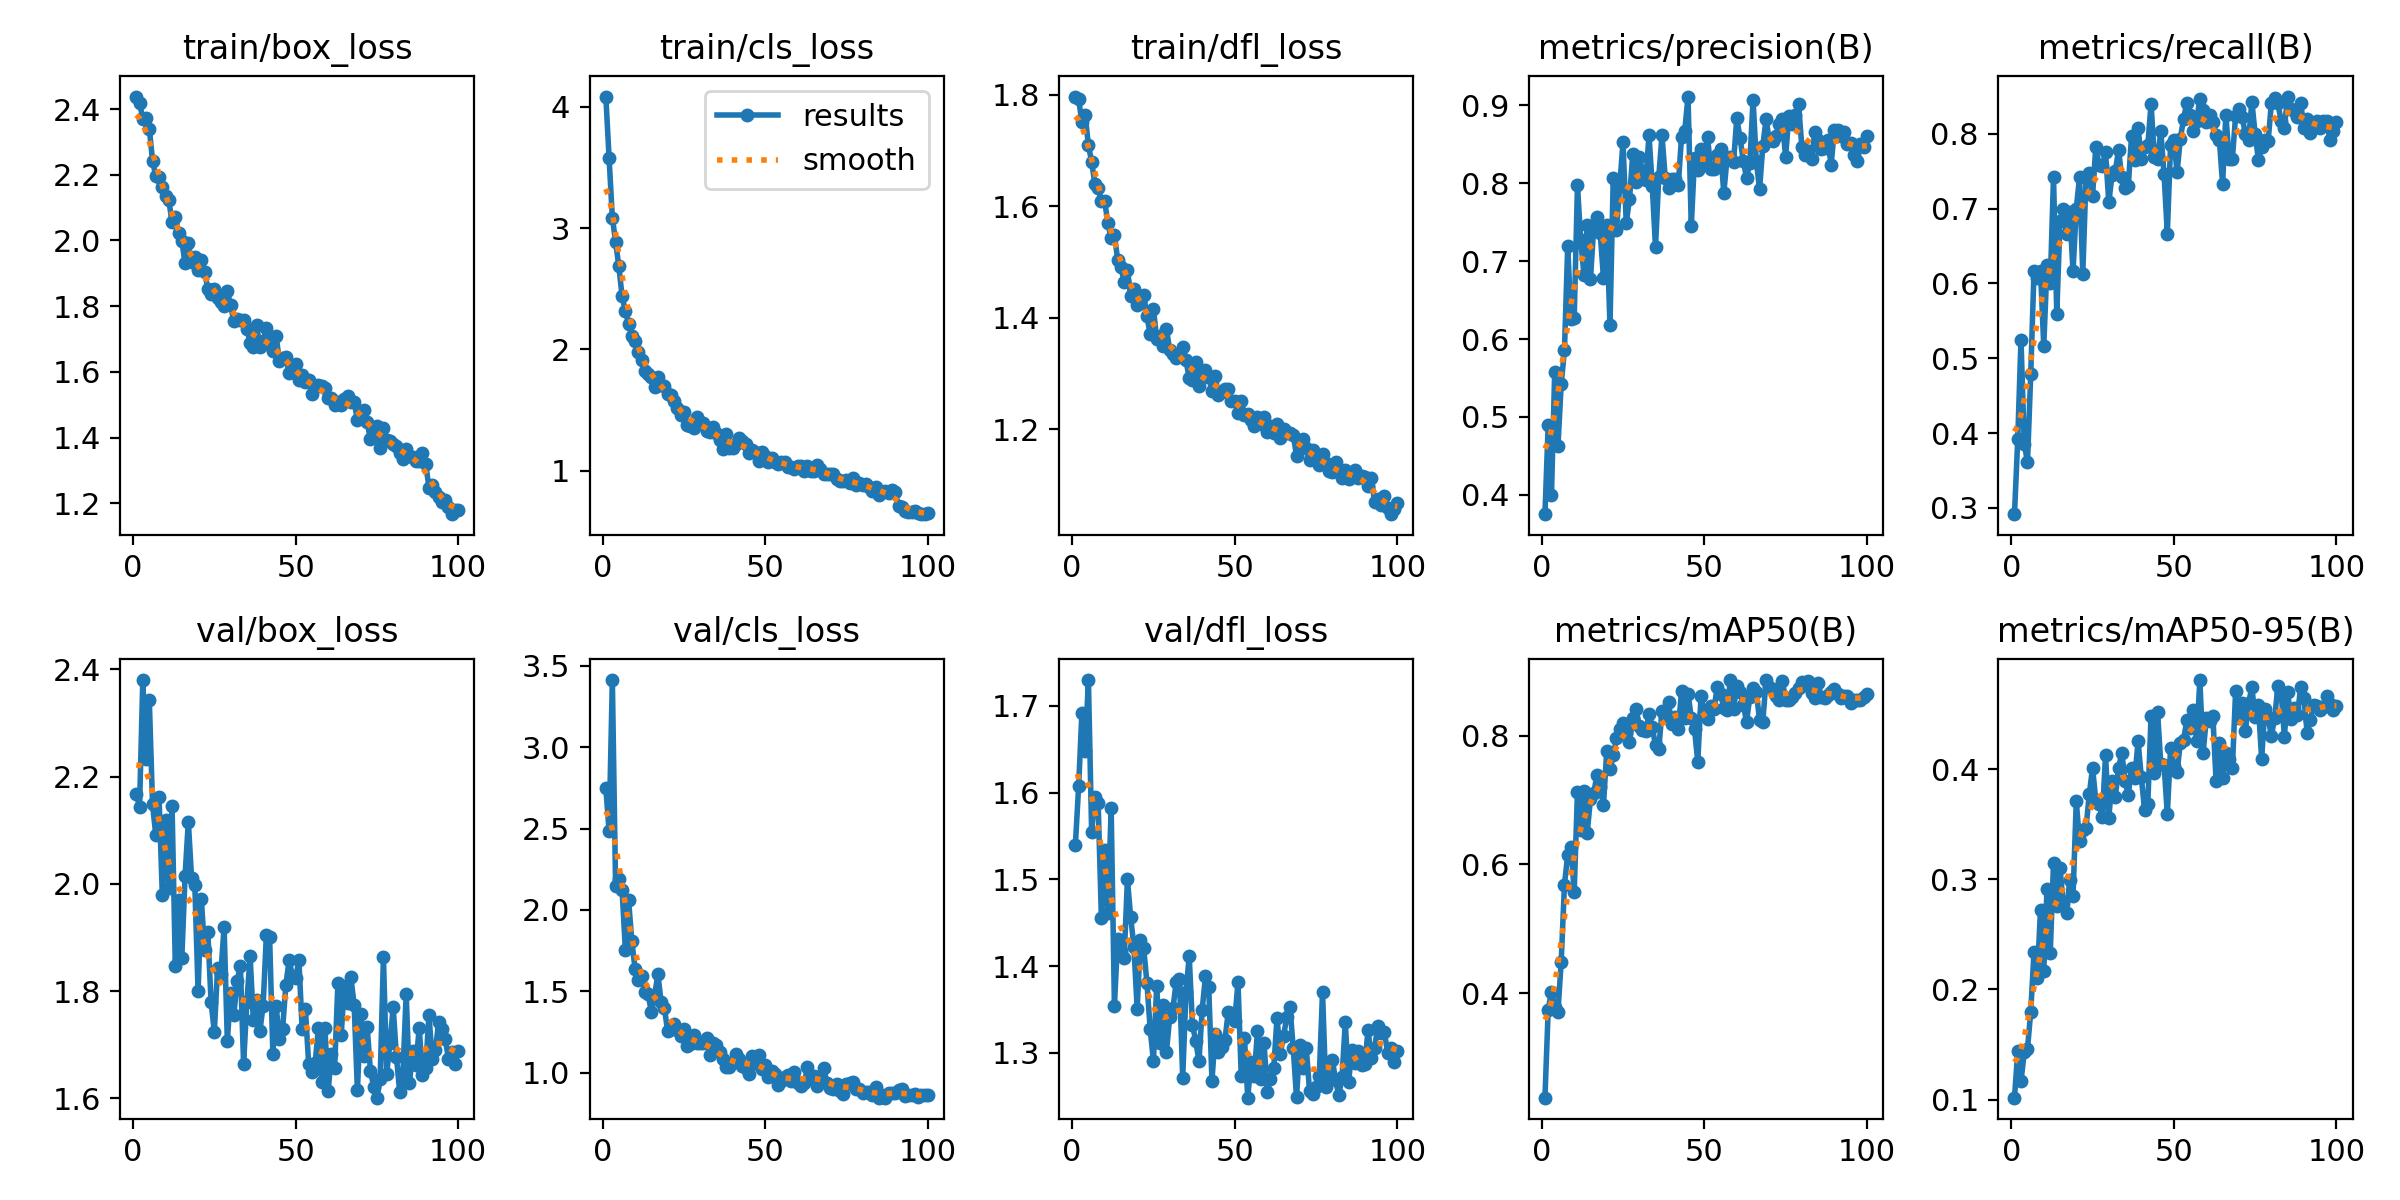

Source data for this figure (header and first rows):
epoch, time, train/box_loss, train/cls_loss, train/dfl_loss, metrics/precision(B), metrics/recall(B), metrics/mAP50(B), metrics/mAP50-95(B), val/box_loss, val/cls_loss, val/dfl_loss, lr/pg0, lr/pg1, lr/pg2
1, 17.63, 2.438, 4.085, 1.797, 0.375, 0.2917, 0.2376, 0.1017, 2.168, 2.749, 1.54, 0.0005521, 0.0005521, 0.0005521
2, 33.6, 2.419, 3.577, 1.791, 0.4897, 0.3917, 0.3744, 0.1438, 2.144, 2.484, 1.608, 0.001097, 0.001097, 0.001097
3, 49.61, 2.37, 3.085, 1.751, 0.399, 0.525, 0.4024, 0.1166, 2.38, 3.412, 1.692, 0.001631, 0.001631, 0.001631
4, 64.59, 2.373, 2.888, 1.764, 0.5576, 0.3855, 0.3789, 0.1427, 2.233, 2.149, 1.648, 0.001617, 0.001617, 0.001617
5, 79.76, 2.341, 2.683, 1.71, 0.4622, 0.3614, 0.3707, 0.1462, 2.342, 2.188, 1.73, 0.001601, 0.001601, 0.001601
6, 94.87, 2.243, 2.437, 1.679, 0.5422, 0.4792, 0.4488, 0.1798, 2.148, 2.124, 1.555, 0.001584, 0.001584, 0.001584
7, 112.2, 2.196, 2.315, 1.64, 0.5854, 0.6167, 0.5684, 0.2342, 2.09, 1.755, 1.595, 0.001568, 0.001568, 0.001568
8, 127.7, 2.192, 2.208, 1.632, 0.7196, 0.6067, 0.6149, 0.2106, 2.161, 2.059, 1.588, 0.001551, 0.001551, 0.001551
9, 144, 2.161, 2.113, 1.609, 0.6256, 0.6167, 0.6278, 0.2725, 1.98, 1.807, 1.455, 0.001535, 0.001535, 0.001535
10, 159.3, 2.137, 2.067, 1.609, 0.6265, 0.5167, 0.5573, 0.2172, 2.119, 1.637, 1.534, 0.001518, 0.001518, 0.001518
11, 174.6, 2.122, 1.975, 1.569, 0.7974, 0.624, 0.7131, 0.2913, 1.993, 1.57, 1.462, 0.001502, 0.001502, 0.001502
12, 190.9, 2.056, 1.915, 1.543, 0.7271, 0.6, 0.6535, 0.2332, 2.145, 1.595, 1.583, 0.001485, 0.001485, 0.001485
13, 206, 2.072, 1.825, 1.549, 0.6826, 0.7417, 0.7145, 0.3149, 1.848, 1.497, 1.355, 0.001469, 0.001469, 0.001469
14, 221.2, 2.023, 1.793, 1.504, 0.7468, 0.5593, 0.6491, 0.2756, 1.971, 1.481, 1.432, 0.001452, 0.001452, 0.001452
15, 236.4, 1.999, 1.769, 1.491, 0.677, 0.6833, 0.7021, 0.3101, 1.861, 1.373, 1.417, 0.001436, 0.001436, 0.001436
16, 251.6, 1.93, 1.686, 1.463, 0.744, 0.7, 0.7106, 0.2771, 2.015, 1.476, 1.409, 0.001419, 0.001419, 0.001419
17, 267.7, 1.992, 1.775, 1.486, 0.7567, 0.6655, 0.7394, 0.2697, 2.116, 1.604, 1.5, 0.001403, 0.001403, 0.001403
18, 283.1, 1.933, 1.708, 1.439, 0.7356, 0.6954, 0.7198, 0.2998, 2.011, 1.436, 1.456, 0.001386, 0.001386, 0.001386
19, 298.3, 1.951, 1.696, 1.452, 0.6787, 0.6161, 0.6922, 0.2852, 1.997, 1.4, 1.422, 0.00137, 0.00137, 0.00137
20, 313.5, 1.911, 1.63, 1.423, 0.746, 0.7, 0.7766, 0.3708, 1.8, 1.255, 1.351, 0.001353, 0.001353, 0.001353
21, 328.9, 1.94, 1.624, 1.431, 0.6177, 0.7417, 0.7479, 0.3344, 1.972, 1.266, 1.43, 0.001337, 0.001337, 0.001337
22, 345.3, 1.905, 1.57, 1.441, 0.8065, 0.613, 0.7698, 0.3447, 1.876, 1.297, 1.421, 0.00132, 0.00132, 0.00132
23, 360.6, 1.851, 1.52, 1.402, 0.7399, 0.7417, 0.7959, 0.3471, 1.911, 1.262, 1.381, 0.001304, 0.001304, 0.001304
24, 375.8, 1.837, 1.457, 1.37, 0.7963, 0.7478, 0.8112, 0.3771, 1.779, 1.228, 1.328, 0.001287, 0.001287, 0.001287
25, 391.1, 1.852, 1.486, 1.415, 0.8527, 0.717, 0.8194, 0.4013, 1.725, 1.267, 1.29, 0.001271, 0.001271, 0.001271
26, 407.7, 1.825, 1.378, 1.362, 0.7495, 0.7821, 0.8049, 0.3723, 1.844, 1.166, 1.377, 0.001254, 0.001254, 0.001254
27, 424.3, 1.812, 1.364, 1.367, 0.7794, 0.7583, 0.7901, 0.3682, 1.833, 1.179, 1.312, 0.001238, 0.001238, 0.001238
28, 439.6, 1.8, 1.354, 1.349, 0.8373, 0.7572, 0.8276, 0.3562, 1.919, 1.232, 1.356, 0.001221, 0.001221, 0.001221
29, 455.9, 1.845, 1.443, 1.38, 0.8012, 0.775, 0.8412, 0.4128, 1.707, 1.18, 1.301, 0.001205, 0.001205, 0.001205
30, 472.5, 1.802, 1.397, 1.341, 0.834, 0.7083, 0.8153, 0.3558, 1.798, 1.184, 1.341, 0.001188, 0.001188, 0.001188
31, 487.7, 1.755, 1.389, 1.335, 0.8153, 0.7446, 0.8084, 0.3895, 1.756, 1.18, 1.351, 0.001172, 0.001172, 0.001172
32, 503, 1.761, 1.33, 1.328, 0.8036, 0.7499, 0.8069, 0.3745, 1.819, 1.213, 1.382, 0.001155, 0.001155, 0.001155
33, 518.2, 1.757, 1.319, 1.333, 0.8615, 0.7786, 0.8336, 0.4008, 1.847, 1.109, 1.385, 0.001139, 0.001139, 0.001139
34, 533.5, 1.759, 1.36, 1.347, 0.7969, 0.7417, 0.8136, 0.4148, 1.665, 1.181, 1.271, 0.001122, 0.001122, 0.001122
35, 549.8, 1.732, 1.307, 1.324, 0.7179, 0.7274, 0.785, 0.3897, 1.779, 1.168, 1.37, 0.001106, 0.001106, 0.001106
36, 565.1, 1.689, 1.25, 1.291, 0.8078, 0.7307, 0.7787, 0.3767, 1.865, 1.126, 1.412, 0.001089, 0.001089, 0.001089
37, 580.6, 1.676, 1.179, 1.288, 0.8615, 0.797, 0.839, 0.4015, 1.745, 1.084, 1.332, 0.001073, 0.001073, 0.001073
38, 595.9, 1.744, 1.298, 1.32, 0.8064, 0.7648, 0.8289, 0.3921, 1.784, 1.038, 1.314, 0.001056, 0.001056, 0.001056
39, 611, 1.675, 1.189, 1.276, 0.7944, 0.8083, 0.8519, 0.4254, 1.726, 1.034, 1.29, 0.00104, 0.00104, 0.00104
40, 627.3, 1.693, 1.185, 1.292, 0.805, 0.7667, 0.8183, 0.3927, 1.773, 1.065, 1.35, 0.001023, 0.001023, 0.001023
41, 642.7, 1.734, 1.215, 1.305, 0.8053, 0.782, 0.8285, 0.3633, 1.904, 1.114, 1.388, 0.001007, 0.001007, 0.001007
42, 657.9, 1.682, 1.27, 1.293, 0.7973, 0.7843, 0.8099, 0.3684, 1.901, 1.082, 1.377, 0.0009904, 0.0009904, 0.0009904
43, 673.1, 1.664, 1.24, 1.268, 0.8598, 0.8401, 0.8688, 0.4487, 1.683, 1.04, 1.268, 0.0009739, 0.0009739, 0.0009739
44, 688.4, 1.711, 1.223, 1.296, 0.8675, 0.7688, 0.8282, 0.3967, 1.772, 1.032, 1.322, 0.0009574, 0.0009574, 0.0009574
45, 704.7, 1.632, 1.146, 1.262, 0.9114, 0.7667, 0.8657, 0.4518, 1.71, 0.9915, 1.301, 0.0009409, 0.0009409, 0.0009409
46, 719.9, 1.642, 1.171, 1.267, 0.7446, 0.8035, 0.8279, 0.4043, 1.73, 1.103, 1.306, 0.0009244, 0.0009244, 0.0009244
47, 735.3, 1.646, 1.156, 1.272, 0.8326, 0.7456, 0.8099, 0.4038, 1.811, 1.061, 1.315, 0.0009078, 0.0009078, 0.0009078
48, 751.6, 1.598, 1.082, 1.272, 0.8171, 0.6667, 0.7594, 0.3592, 1.858, 1.109, 1.347, 0.0008913, 0.0008913, 0.0008913
49, 769.5, 1.617, 1.149, 1.251, 0.8447, 0.785, 0.8611, 0.4189, 1.829, 1.025, 1.346, 0.0008748, 0.0008748, 0.0008748
50, 784.8, 1.624, 1.121, 1.25, 0.829, 0.7917, 0.8352, 0.403, 1.825, 1.047, 1.337, 0.0008583, 0.0008583, 0.0008583
51, 800, 1.576, 1.074, 1.228, 0.8589, 0.7484, 0.8257, 0.3977, 1.858, 0.9723, 1.381, 0.0008418, 0.0008418, 0.0008418
52, 815.2, 1.59, 1.1, 1.251, 0.8189, 0.7935, 0.8465, 0.4241, 1.73, 1.008, 1.274, 0.0008253, 0.0008253, 0.0008253
53, 830.7, 1.569, 1.073, 1.226, 0.8178, 0.8198, 0.8423, 0.4268, 1.767, 0.9901, 1.317, 0.0008088, 0.0008088, 0.0008088
54, 846.8, 1.574, 1.058, 1.227, 0.8369, 0.8417, 0.8762, 0.4446, 1.665, 0.9253, 1.248, 0.0007923, 0.0007923, 0.0007923
55, 862.3, 1.534, 1.068, 1.215, 0.8441, 0.825, 0.8656, 0.4377, 1.65, 0.9523, 1.29, 0.0007758, 0.0007758, 0.0007758
56, 877.6, 1.554, 1.073, 1.205, 0.7875, 0.8035, 0.8433, 0.4534, 1.666, 0.9718, 1.273, 0.0007593, 0.0007593, 0.0007593
57, 892.9, 1.559, 1.033, 1.221, 0.832, 0.8167, 0.8405, 0.4259, 1.731, 0.9839, 1.325, 0.0007428, 0.0007428, 0.0007428
58, 908.8, 1.556, 1.028, 1.209, 0.8338, 0.8469, 0.8861, 0.481, 1.63, 0.9497, 1.27, 0.0007263, 0.0007263, 0.0007263
59, 924.6, 1.55, 1.016, 1.222, 0.8273, 0.8314, 0.8422, 0.4144, 1.732, 1.005, 1.312, 0.0007098, 0.0007098, 0.0007098
60, 939.7, 1.52, 1.04, 1.195, 0.8833, 0.8164, 0.877, 0.4463, 1.613, 0.9399, 1.255, 0.0006933, 0.0006933, 0.0006933
... 40 more rows
